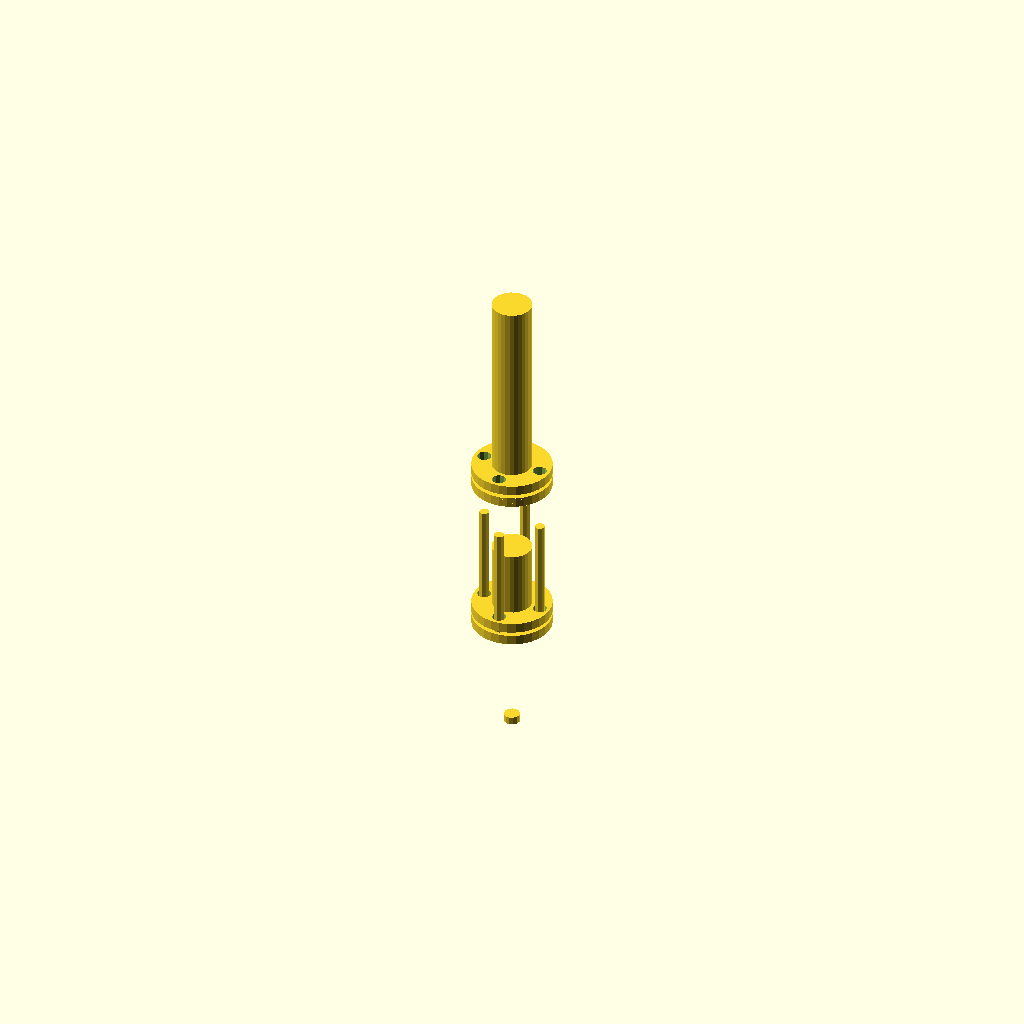
Cell 1: rendered with the file's own defaults.
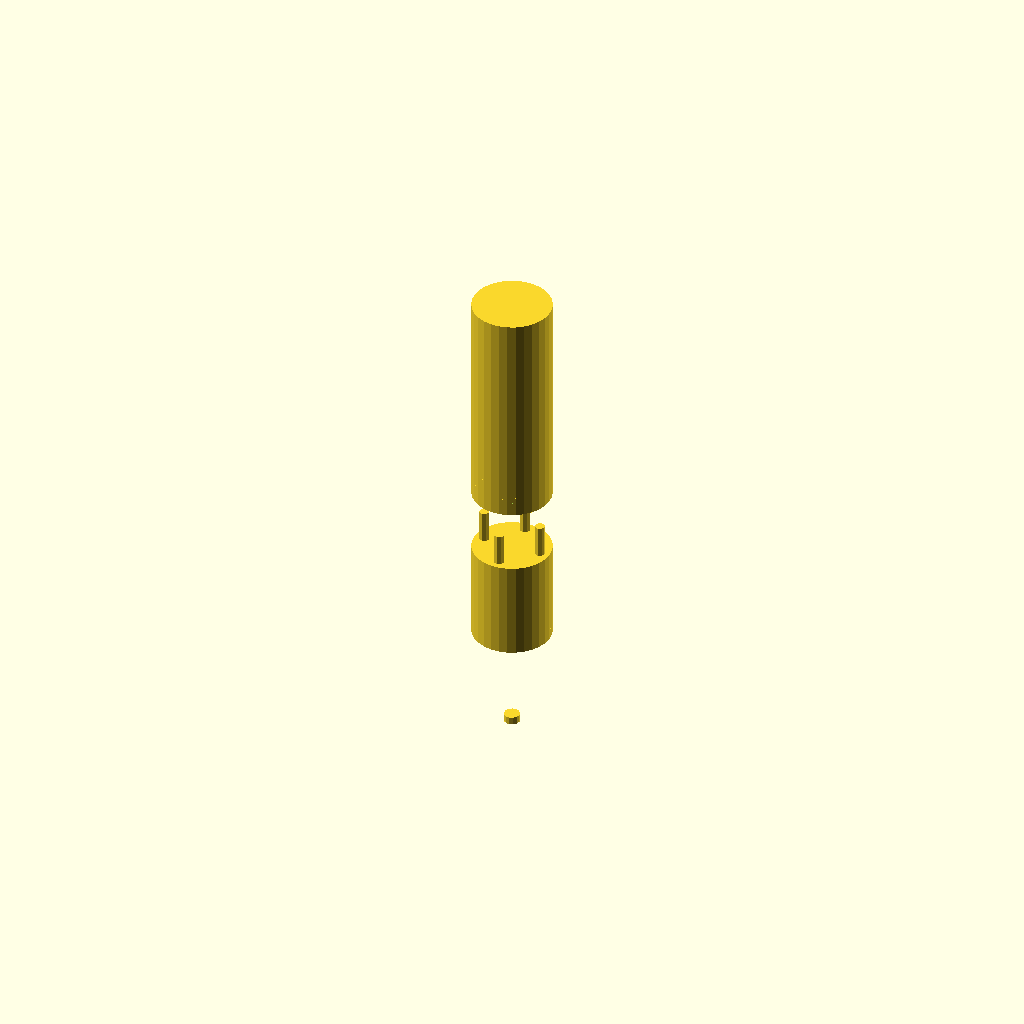
Cell 2: the same model with shaft_diameter = 40.
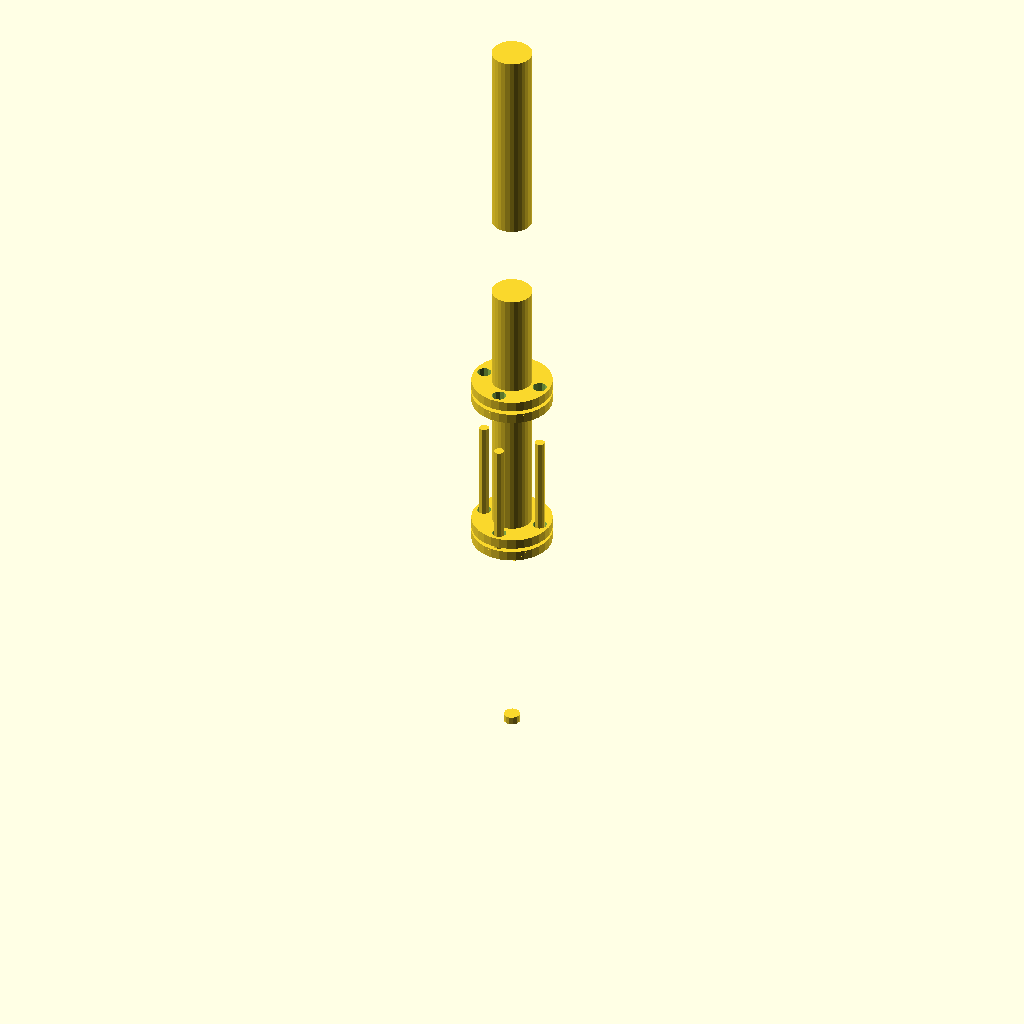
Cell 3: shaft_length = 100 (everything else at default).
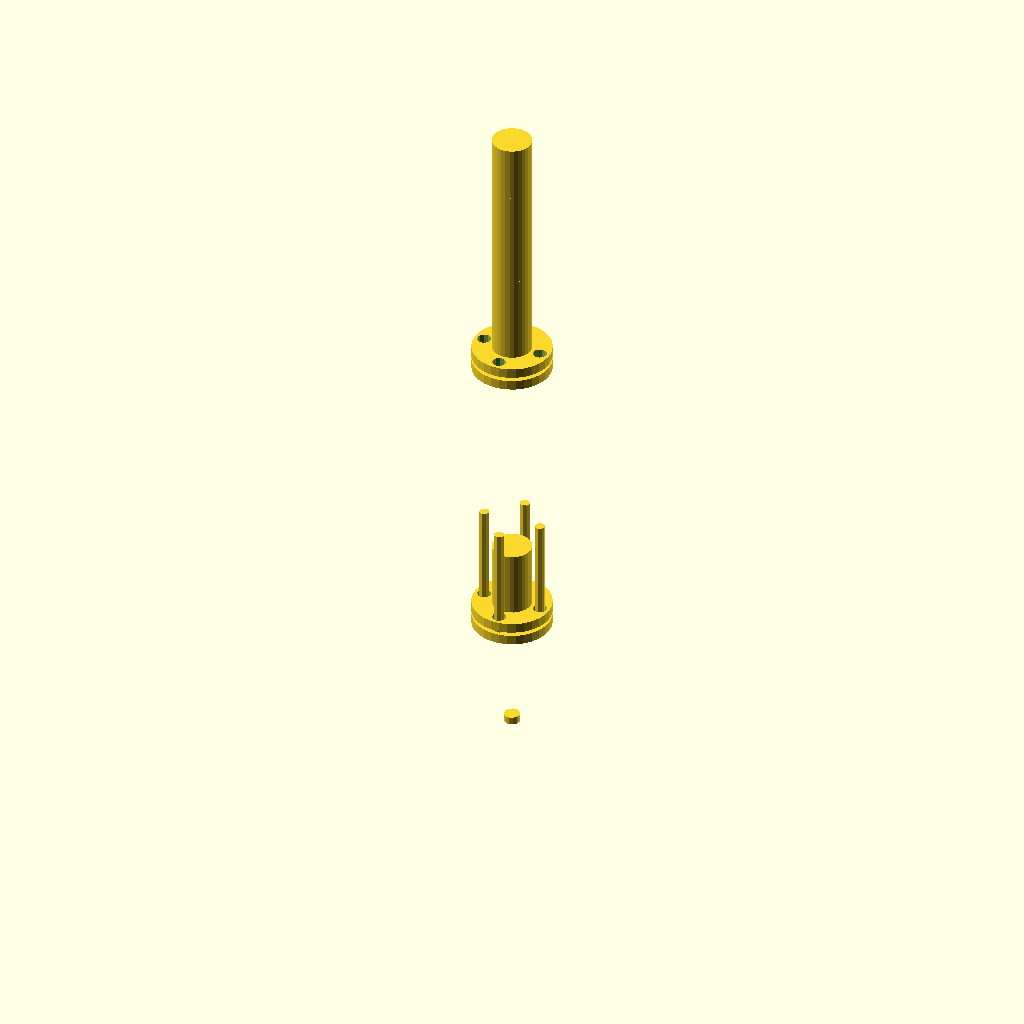
Cell 4: the same model with central_shaft_length = 140.
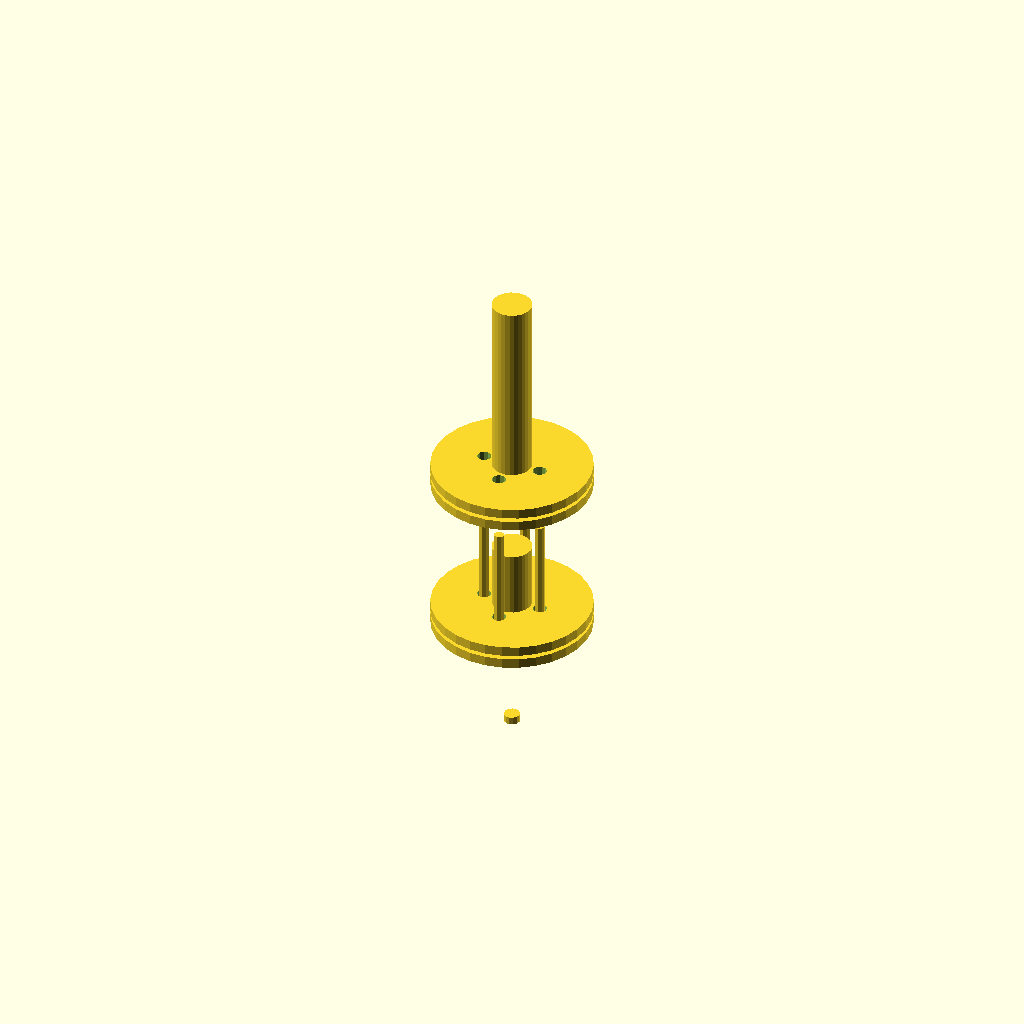
Cell 5: flange_diameter = 80 (everything else at default).
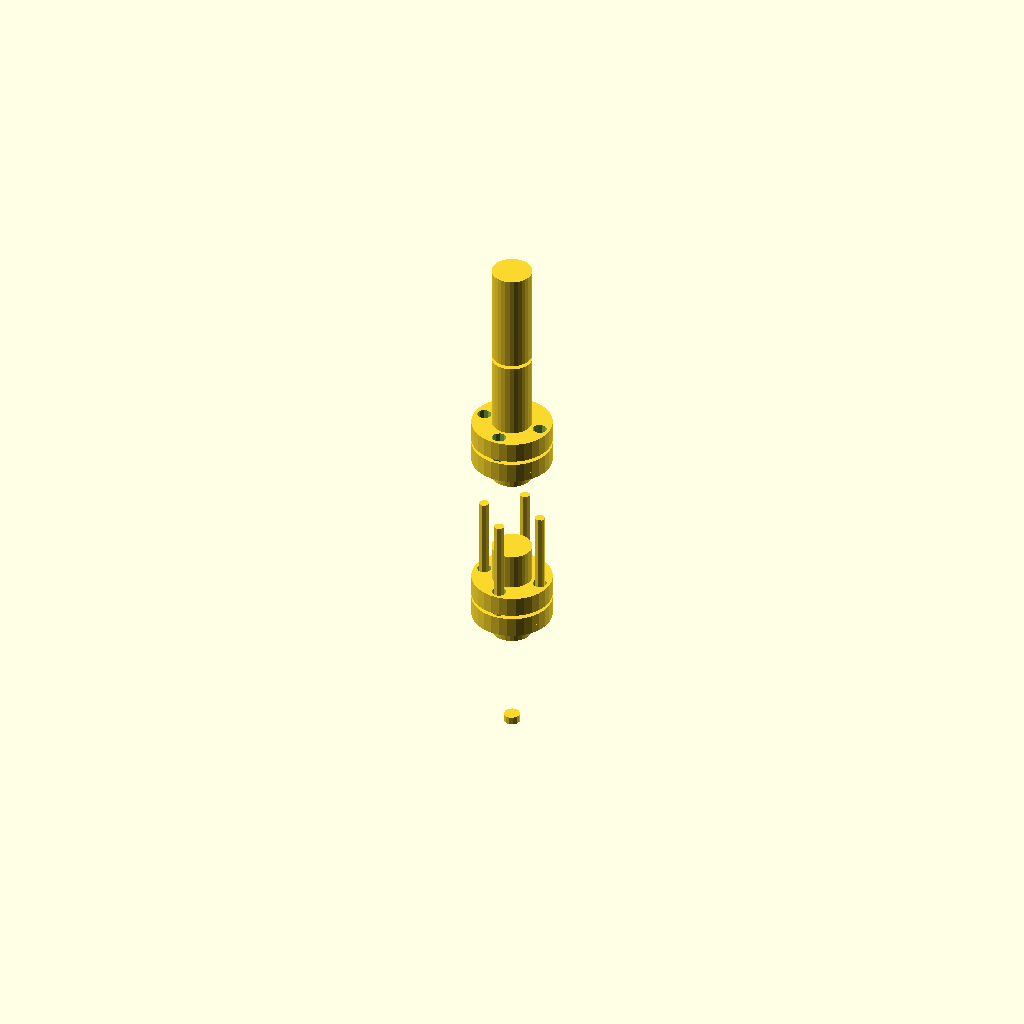
Cell 6: flange_thickness = 10 (everything else at default).
All cells are drawn from one camera (rotation 55°, 0°, 25°, orthographic, colour scheme Cornfield), so only the parameter changes between them.
The OpenSCAD source (deepcad_8037/0098/00984118/output_0/00984118.scad):

// Parameters
shaft_diameter = 20; // Diameter of shafts
shaft_length = 50; // Length of input/output shafts
central_shaft_length = 70; // Length of central shaft
flange_diameter = 40; // Diameter of flange plates
flange_thickness = 5; // Thickness of flange plates
spacer_ring_diameter = 40; // Diameter of spacer rings
spacer_ring_thickness = 2; // Thickness of spacer rings
bolt_diameter = 5; // Diameter of bolts
bolt_length = 60; // Length of bolts
nut_diameter = 8; // Diameter of nuts
nut_thickness = 4; // Thickness of nuts
hole_spacing = 30; // Distance between bolt holes in flange plates

// Helper function to create a bolt
module bolt() {
    cylinder(h = bolt_length, d = bolt_diameter);
}

// Helper function to create a nut
module nut() {
    cylinder(h = nut_thickness, d = nut_diameter);
}

// Helper function to create a flange plate
module flange_plate() {
    difference() {
        cylinder(h = flange_thickness, d = flange_diameter);
        for (i = [0:3]) {
            rotate([0, 0, i * 90])
            translate([hole_spacing / 2, 0, 0])
            cylinder(h = flange_thickness + 1, d = bolt_diameter + 2);
        }
    }
}

// Helper function to create a spacer ring
module spacer_ring() {
    difference() {
        cylinder(h = spacer_ring_thickness, d = spacer_ring_diameter);
        cylinder(h = spacer_ring_thickness + 1, d = shaft_diameter);
    }
}

// Helper function to create a shaft
module shaft(length) {
    cylinder(h = length, d = shaft_diameter);
}

// Assembly
translate([0, 0, shaft_length])
shaft(shaft_length); // Input shaft

translate([0, 0, shaft_length + flange_thickness])
flange_plate(); // Flange plate 1

translate([0, 0, shaft_length + flange_thickness + spacer_ring_thickness])
spacer_ring(); // Spacer ring 1

translate([0, 0, shaft_length + flange_thickness + spacer_ring_thickness + flange_thickness])
flange_plate(); // Flange plate 2

translate([0, 0, shaft_length + flange_thickness + spacer_ring_thickness + flange_thickness + central_shaft_length])
shaft(central_shaft_length); // Central shaft

translate([0, 0, shaft_length + flange_thickness + spacer_ring_thickness + flange_thickness + central_shaft_length + flange_thickness])
flange_plate(); // Flange plate 3

translate([0, 0, shaft_length + flange_thickness + spacer_ring_thickness + flange_thickness + central_shaft_length + flange_thickness + spacer_ring_thickness])
spacer_ring(); // Spacer ring 2

translate([0, 0, shaft_length + flange_thickness + spacer_ring_thickness + flange_thickness + central_shaft_length + flange_thickness + spacer_ring_thickness + flange_thickness])
flange_plate(); // Flange plate 4

translate([0, 0, shaft_length + flange_thickness + spacer_ring_thickness + flange_thickness + central_shaft_length + flange_thickness + spacer_ring_thickness + flange_thickness + shaft_length])
shaft(shaft_length); // Output shaft

// Bolts and nuts
for (i = [0:3]) {
    rotate([0, 0, i * 90])
    translate([hole_spacing / 2, 0, shaft_length + flange_thickness + spacer_ring_thickness / 2])
    bolt(); // Bolts
    translate([0, 0, -nut_thickness])
    nut(); // Nuts
}
Customizer parameters (derived from the source; name, type, default, range or options):
shaft_diameter: number, default 20
shaft_length: number, default 50
central_shaft_length: number, default 70
flange_diameter: number, default 40
flange_thickness: number, default 5
spacer_ring_diameter: number, default 40
spacer_ring_thickness: number, default 2
bolt_diameter: number, default 5
bolt_length: number, default 60
nut_diameter: number, default 8
nut_thickness: number, default 4
hole_spacing: number, default 30
